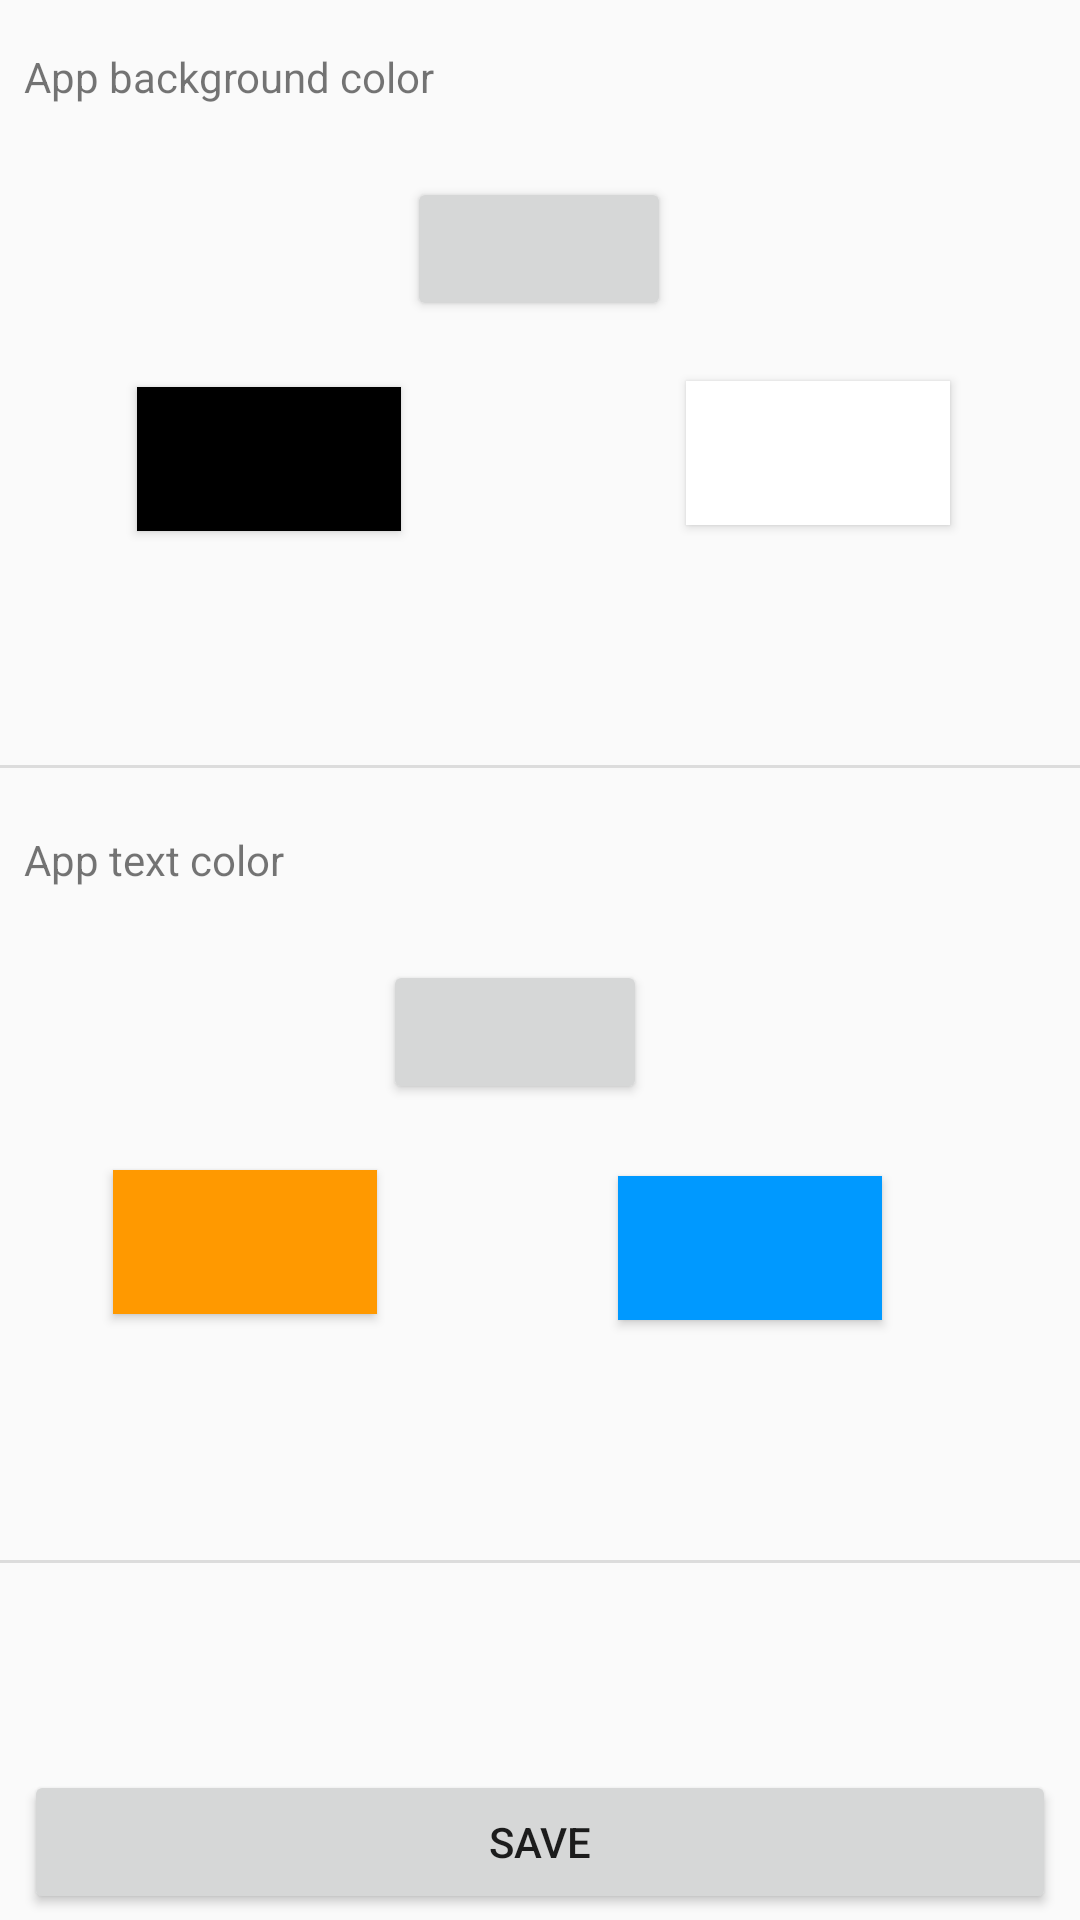

Write the Android layout XML for this screen, with the resource values it uses.
<!-- AndroidManifest.xml: application theme AppTheme -->
<!-- res/layout/content_settings.xml -->
<?xml version="1.0" encoding="utf-8"?>
<androidx.constraintlayout.widget.ConstraintLayout xmlns:android="http://schemas.android.com/apk/res/android"
    xmlns:app="http://schemas.android.com/apk/res-auto"
    xmlns:tools="http://schemas.android.com/tools"
    android:layout_width="match_parent"
    android:layout_height="match_parent"
    app:layout_behavior="@string/appbar_scrolling_view_behavior">

    <TextView
        android:id="@+id/backgroudColorTextView"
        android:layout_width="0dp"
        android:layout_height="wrap_content"
        android:layout_marginStart="8dp"
        android:layout_marginTop="16dp"
        android:layout_marginEnd="8dp"
        android:text="App background color"
        app:layout_constraintEnd_toEndOf="parent"
        app:layout_constraintStart_toStartOf="parent"
        app:layout_constraintTop_toTopOf="parent" />

    <Button
        android:id="@+id/backgroudSelectedColorButton"
        android:layout_width="wrap_content"
        android:layout_height="wrap_content"
        android:layout_marginStart="161dp"
        android:layout_marginTop="24dp"
        android:layout_marginEnd="162dp"
        android:clickable="false"
        app:layout_constraintEnd_toEndOf="parent"
        app:layout_constraintStart_toStartOf="parent"
        app:layout_constraintTop_toBottomOf="@+id/backgroudColorTextView" />
    <Button
        android:id="@+id/blackBackgroudColorButton"
        android:background="#000000"
        android:layout_width="wrap_content"
        android:layout_height="wrap_content"
        android:layout_marginStart="71dp"
        android:layout_marginTop="94dp"
        android:layout_marginEnd="252dp"
        app:layout_constraintEnd_toEndOf="parent"
        app:layout_constraintStart_toStartOf="parent"
        app:layout_constraintTop_toBottomOf="@+id/backgroudColorTextView" />
    <Button
        android:id="@+id/whiteBackgroudColorButton"
        android:background="#ffffff"
        android:layout_width="wrap_content"
        android:layout_height="wrap_content"
        android:layout_marginStart="95dp"
        android:layout_marginTop="92dp"
        android:layout_marginEnd="69dp"
        app:layout_constraintEnd_toEndOf="parent"
        app:layout_constraintHorizontal_bias="0.0"
        app:layout_constraintStart_toEndOf="@+id/blackBackgroudColorButton"
        app:layout_constraintTop_toBottomOf="@+id/backgroudColorTextView" />

    <View
        android:id="@+id/divider3"
        android:layout_width="409dp"
        android:layout_height="1dp"
        android:layout_marginStart="1dp"
        android:layout_marginTop="78dp"
        android:layout_marginEnd="1dp"
        android:background="?android:attr/listDivider"
        app:layout_constraintEnd_toEndOf="parent"
        app:layout_constraintStart_toStartOf="parent"
        app:layout_constraintTop_toBottomOf="@+id/blackBackgroudColorButton" />

    <TextView
        android:id="@+id/textView5"
        android:layout_width="0dp"
        android:layout_height="wrap_content"
        android:layout_marginStart="8dp"
        android:layout_marginTop="21dp"
        android:layout_marginEnd="8dp"
        android:text="App text color"
        app:layout_constraintEnd_toEndOf="parent"
        app:layout_constraintStart_toStartOf="parent"
        app:layout_constraintTop_toBottomOf="@+id/divider3" />

    <Button
        android:id="@+id/textSelectedColorButton"
        android:layout_width="wrap_content"
        android:layout_height="wrap_content"
        android:layout_marginStart="153dp"
        android:layout_marginTop="24dp"
        android:layout_marginEnd="170dp"
        app:layout_constraintEnd_toEndOf="parent"
        app:layout_constraintStart_toStartOf="parent"
        app:layout_constraintTop_toBottomOf="@+id/textView5" />

    <Button
        android:id="@+id/orangeTextColorButton"
        android:layout_width="wrap_content"
        android:layout_height="wrap_content"
        android:layout_marginStart="63dp"
        android:layout_marginTop="94dp"
        android:layout_marginEnd="260dp"
        android:background="#ff9900"
        app:layout_constraintEnd_toEndOf="parent"
        app:layout_constraintStart_toStartOf="parent"
        app:layout_constraintTop_toBottomOf="@+id/textView5" />

    <Button
        android:id="@+id/blueTextColorButton"
        android:layout_width="wrap_content"
        android:layout_height="wrap_content"
        android:layout_marginStart="93dp"
        android:layout_marginTop="96dp"
        android:layout_marginEnd="79dp"
        android:layout_marginBottom="80dp"
        android:background="#0099ff"
        app:layout_constraintBottom_toTopOf="@+id/divider4"
        app:layout_constraintEnd_toEndOf="parent"
        app:layout_constraintStart_toEndOf="@+id/orangeTextColorButton"
        app:layout_constraintTop_toBottomOf="@+id/textView5" />

    <View
        android:id="@+id/divider4"
        android:layout_width="409dp"
        android:layout_height="1dp"
        android:layout_marginStart="1dp"
        android:layout_marginTop="80dp"
        android:layout_marginEnd="1dp"
        android:background="?android:attr/listDivider"
        app:layout_constraintEnd_toEndOf="parent"
        app:layout_constraintStart_toStartOf="parent"
        app:layout_constraintTop_toBottomOf="@+id/blueTextColorButton" />

    <Button
        android:id="@+id/saveButton"
        android:layout_width="0dp"
        android:layout_height="wrap_content"
        android:layout_marginStart="8dp"
        android:layout_marginTop="69dp"
        android:layout_marginEnd="8dp"
        android:text="@string/save"
        app:layout_constraintEnd_toEndOf="parent"
        app:layout_constraintStart_toStartOf="parent"
        app:layout_constraintTop_toBottomOf="@+id/divider4" />
</androidx.constraintlayout.widget.ConstraintLayout>
<!-- resources referenced by this layout -->
<resources>
  <string name="save">save</string>
  <style name="AppTheme" parent="Theme.AppCompat.Light.DarkActionBar">
          
          <item name="colorPrimary">@color/colorPrimary</item>
          <item name="colorPrimaryDark">@color/colorPrimaryDark</item>
          <item name="colorAccent">@color/colorAccent</item>
      </style>
  <color name="colorPrimary">#000000</color>
  <color name="colorPrimaryDark">#000000</color>
  <color name="colorAccent">#2196F3</color>
</resources>
